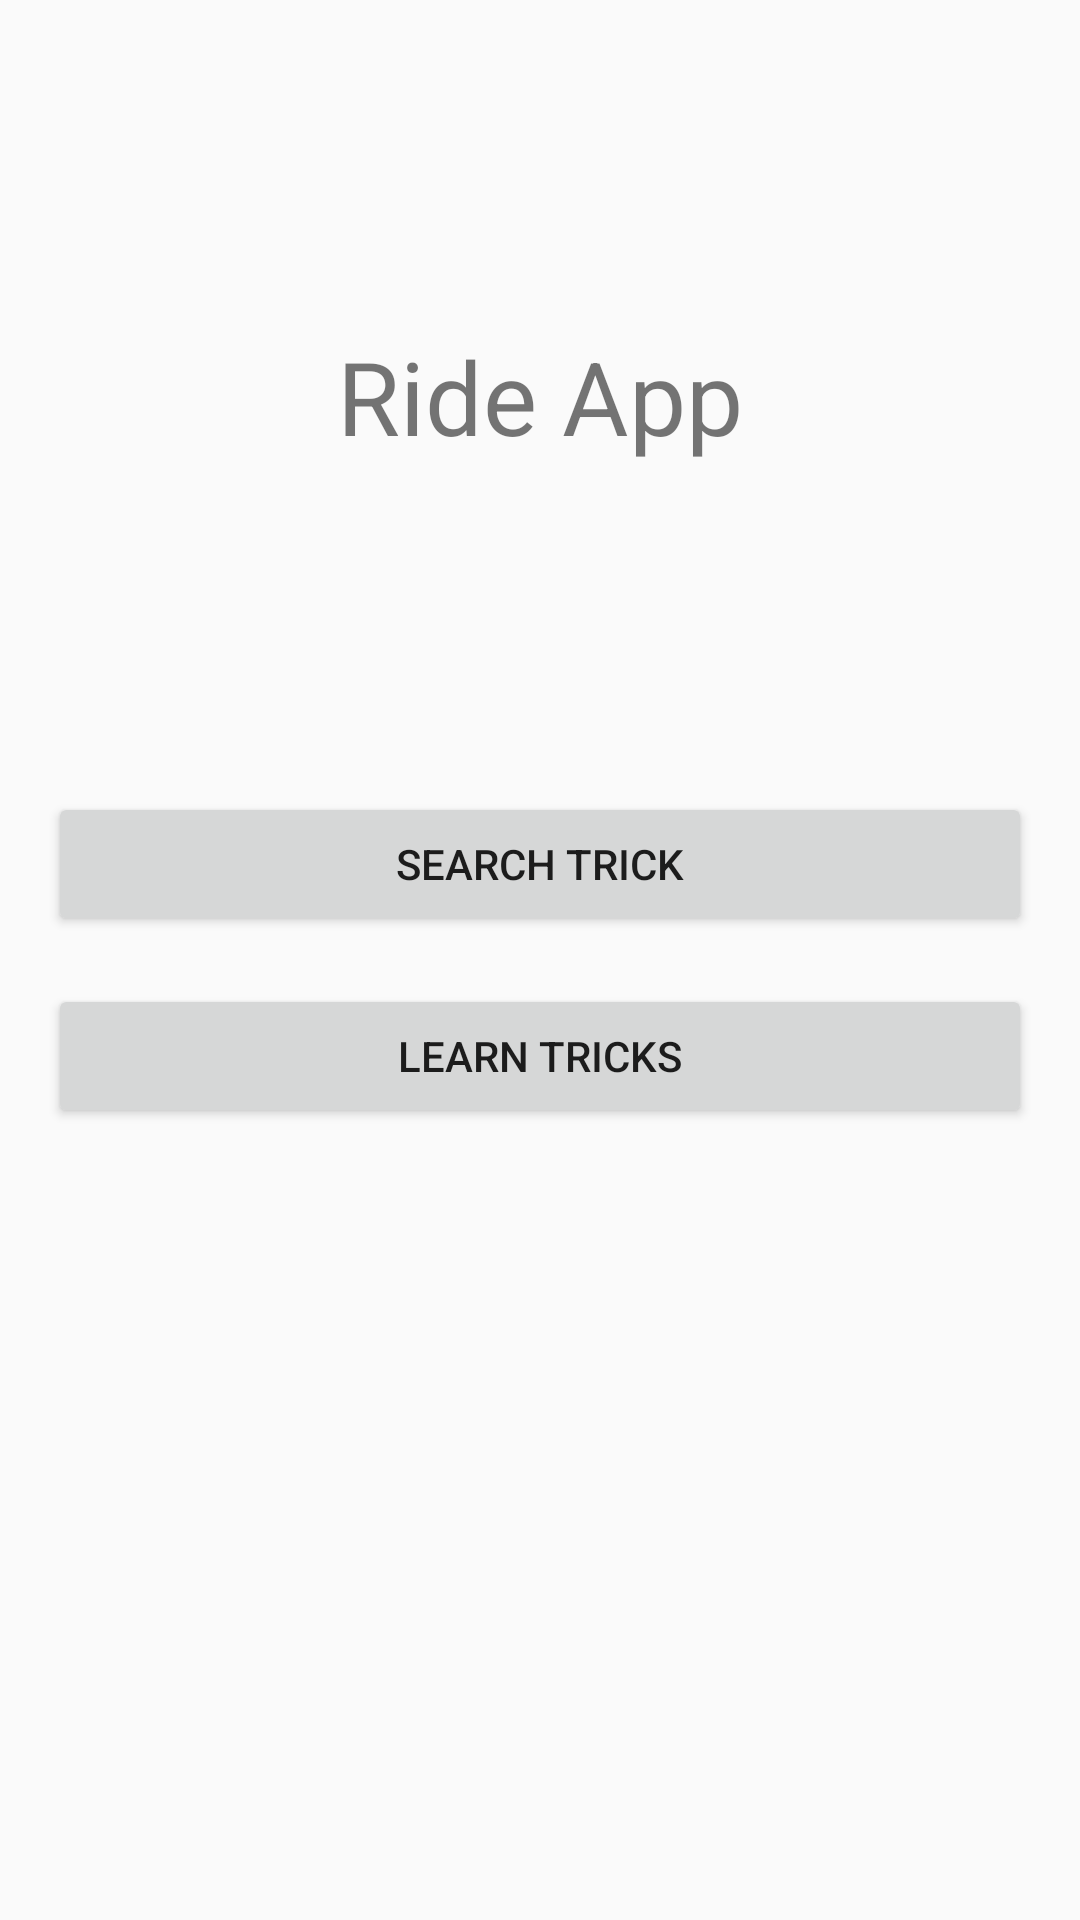

Produce the Android XML layout that renders to this screen, including the resource entries it uses.
<!-- AndroidManifest.xml: application theme Theme.Ride -->
<!-- res/layout/fragment_main.xml -->
<?xml version="1.0" encoding="utf-8"?>

<androidx.constraintlayout.widget.ConstraintLayout xmlns:android="http://schemas.android.com/apk/res/android"
    xmlns:app="http://schemas.android.com/apk/res-auto"
    xmlns:tools="http://schemas.android.com/tools"
    android:id="@+id/frameLayout"
    android:layout_width="match_parent"
    android:layout_height="match_parent"
    tools:context=".fragments.MainFragment">

    <Button
        android:id="@+id/nav_learn_tricks_btn"
        android:layout_width="0dp"
        android:layout_height="wrap_content"
        android:layout_marginStart="16dp"
        android:layout_marginEnd="16dp"
        android:text="Learn Tricks"
        app:layout_constraintBottom_toBottomOf="parent"
        app:layout_constraintEnd_toEndOf="parent"
        app:layout_constraintStart_toStartOf="parent"
        app:layout_constraintTop_toBottomOf="@+id/nav_search_btn" />

    <Button
        android:id="@+id/nav_search_btn"
        android:layout_width="0dp"
        android:layout_height="wrap_content"
        android:layout_marginBottom="16dp"
        android:text="Search trick"
        app:layout_constraintBottom_toTopOf="@+id/nav_learn_tricks_btn"
        app:layout_constraintEnd_toEndOf="@+id/nav_learn_tricks_btn"
        app:layout_constraintStart_toStartOf="@+id/nav_learn_tricks_btn"
        app:layout_constraintTop_toTopOf="parent"
        app:layout_constraintVertical_chainStyle="packed" />

    <TextView
        android:id="@+id/app_name_text"
        android:layout_width="wrap_content"
        android:layout_height="wrap_content"
        android:text="Ride App"
        android:textSize="34sp"
        app:layout_constraintBottom_toTopOf="@+id/nav_search_btn"
        app:layout_constraintEnd_toEndOf="parent"
        app:layout_constraintStart_toStartOf="parent"
        app:layout_constraintTop_toTopOf="parent" />
</androidx.constraintlayout.widget.ConstraintLayout>
<!-- resources referenced by this layout -->
<resources>
  <style name="Theme.Ride" parent="Theme.AppCompat.Light.NoActionBar">
          
          <item name="colorPrimary">@color/green</item>
          <item name="colorPrimaryVariant">@color/green</item>
          <item name="colorOnPrimary">@color/black</item>
          
          <item name="colorSecondary">@color/teal_200</item>
          <item name="colorSecondaryVariant">@color/teal_700</item>
          <item name="colorOnSecondary">@color/black</item>
          
          <item name="android:statusBarColor" tools:targetApi="l">?attr/colorPrimaryVariant</item>
          
      </style>
  <color name="green">#00A86B</color>
  <color name="black">#FF000000</color>
  <color name="teal_200">#FF03DAC5</color>
  <color name="teal_700">#FF018786</color>
</resources>
